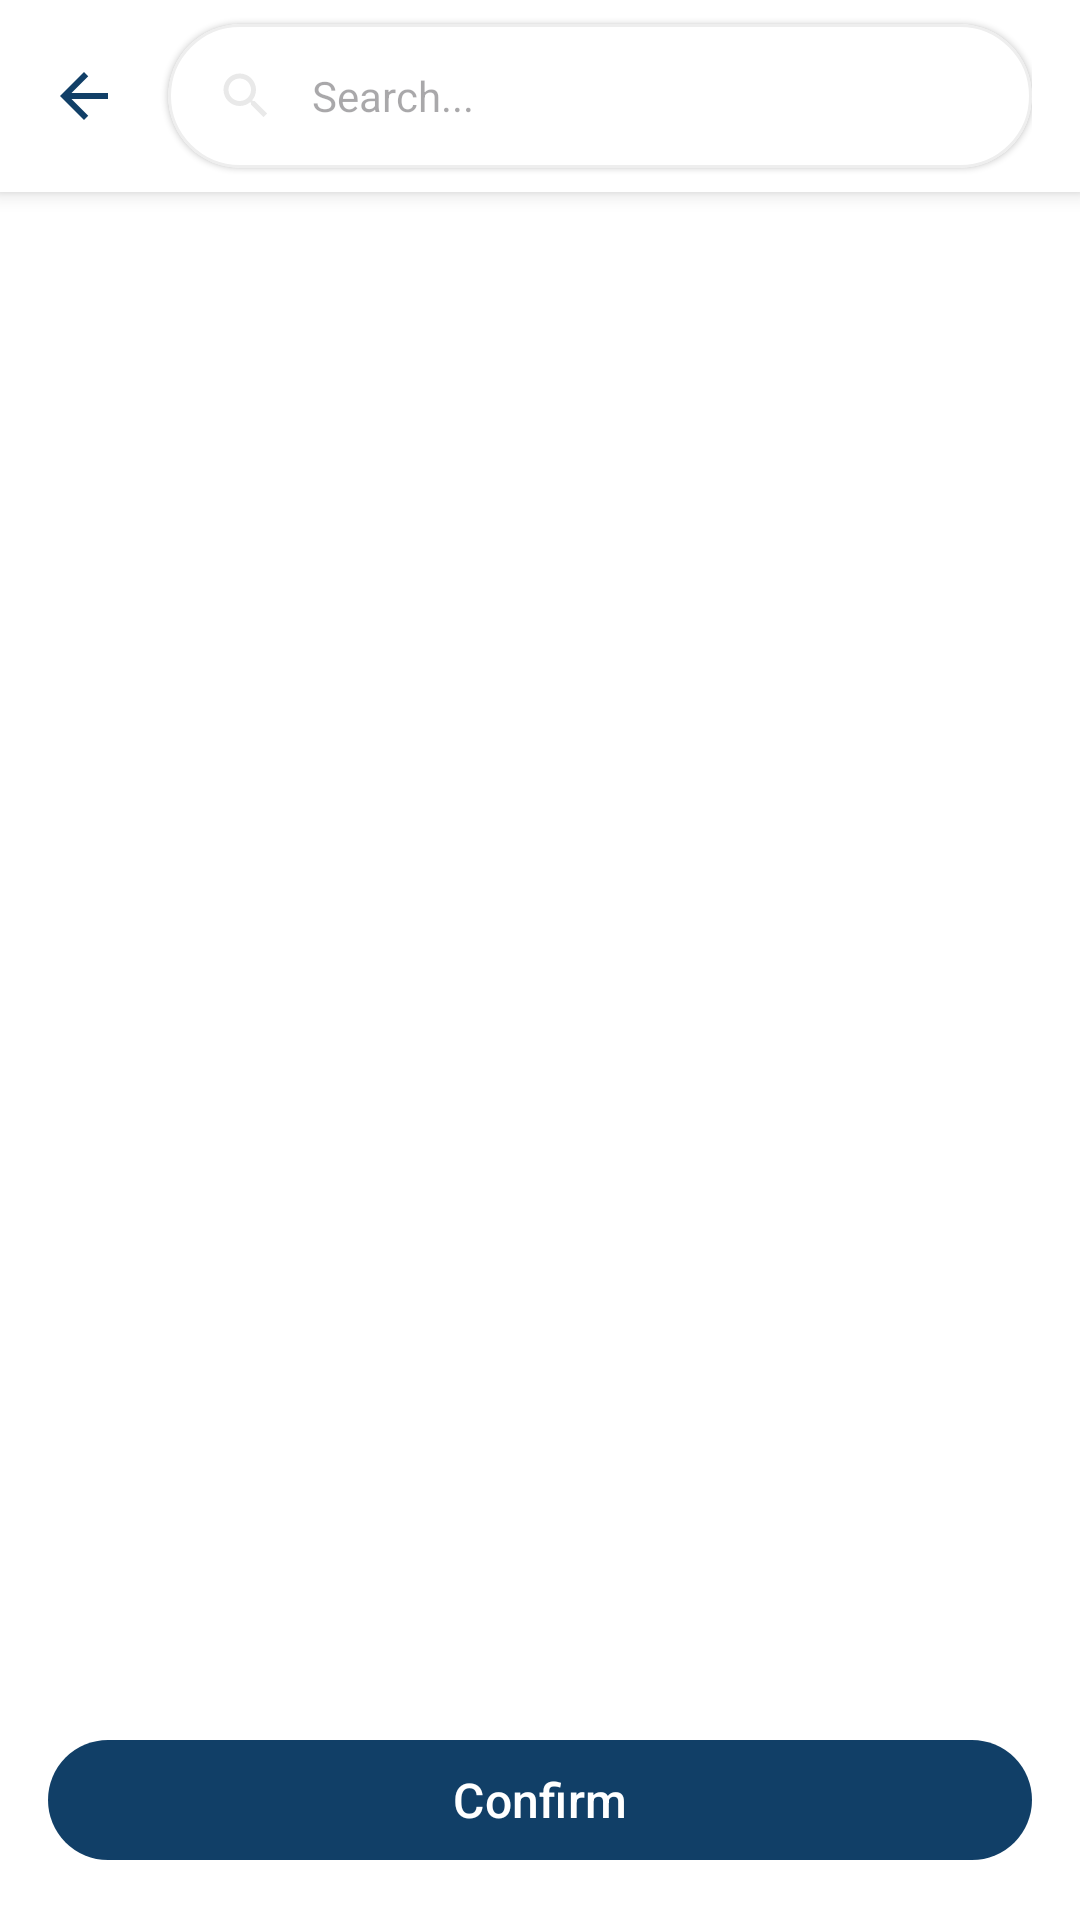

This screen was rendered from an Android layout file. Write that file and the resources it references.
<!-- AndroidManifest.xml: application theme Theme.Sapa -->
<!-- res/layout/activity_select_students.xml -->
<?xml version="1.0" encoding="utf-8"?>
<androidx.coordinatorlayout.widget.CoordinatorLayout xmlns:android="http://schemas.android.com/apk/res/android"
    xmlns:app="http://schemas.android.com/apk/res-auto"
    xmlns:tools="http://schemas.android.com/tools"
    android:layout_width="match_parent"
    android:layout_height="match_parent"
    android:fitsSystemWindows="true"
    android:background="@color/white"
    android:id="@+id/main">

    <LinearLayout
        android:layout_width="match_parent"
        android:layout_height="wrap_content"
        android:orientation="vertical"
        android:background="#FFFFFF"
        android:elevation="4dp">

        <LinearLayout
            android:layout_width="match_parent"
            android:layout_height="?attr/actionBarSize"
            android:orientation="horizontal"
            android:gravity="center_vertical"
            android:paddingHorizontal="16dp">

            <ImageButton
                android:id="@+id/backButton"
                android:layout_width="24dp"
                android:layout_height="24dp"
                android:src="@drawable/ic_arrow_back"
                android:background="?attr/selectableItemBackgroundBorderless"/>

            <com.google.android.material.card.MaterialCardView
                android:layout_width="0dp"
                android:layout_height="wrap_content"
                android:layout_weight="1"
                android:layout_marginLeft="16dp"
                app:cardCornerRadius="24dp"
                app:cardElevation="1dp"
                app:cardBackgroundColor="@android:color/white"
                app:strokeColor="@color/gray_200"
                app:strokeWidth="1dp">

                <LinearLayout
                    android:layout_width="match_parent"
                    android:layout_height="48dp"
                    android:orientation="horizontal"
                    android:gravity="center_vertical"
                    android:paddingStart="16dp"
                    android:paddingEnd="8dp">

                    <ImageView
                        android:layout_width="20dp"
                        android:layout_height="20dp"
                        android:src="@drawable/ic_search"
                        android:tint="@color/gray_500"
                        android:layout_marginEnd="12dp"/>

                    <com.google.android.material.textfield.TextInputEditText
                        android:layout_width="0dp"
                        android:layout_height="wrap_content"
                        android:layout_weight="1"
                        android:hint="Search..."
                        android:background="@null"
                        android:textSize="14sp"
                        android:imeOptions="actionSearch"
                        android:inputType="text"/>

                </LinearLayout>
            </com.google.android.material.card.MaterialCardView>
        </LinearLayout>
    </LinearLayout>

    <LinearLayout
        android:layout_width="match_parent"
        android:layout_height="match_parent"
        android:orientation="vertical"
        android:layout_marginTop="?attr/actionBarSize">

        <CheckBox
            android:id="@+id/selectAllCheckBox"
            android:layout_width="wrap_content"
            android:layout_height="wrap_content"
            android:text="Select All"
            android:textSize="14sp"
            android:visibility="gone"
            android:layout_marginStart="16dp"
            android:layout_marginTop="8dp"
            android:layout_marginBottom="8dp"
            android:textColor="@color/black"/>

        <androidx.recyclerview.widget.RecyclerView
            android:id="@+id/recyclerView"
            android:layout_width="match_parent"
            android:layout_height="0dp"
            android:layout_weight="1"
            android:padding="1dp"/>

        <com.google.android.material.button.MaterialButton
            android:id="@+id/actionButton"
            android:layout_width="match_parent"
            android:layout_height="wrap_content"
            android:layout_margin="16dp"
            android:text="Confirm"
            android:textAllCaps="false"
            android:textSize="16sp"
            app:backgroundTint="@color/mainColor"/>
    </LinearLayout>

</androidx.coordinatorlayout.widget.CoordinatorLayout>
<!-- resources referenced by this layout -->
<resources>
  <color name="black">#FF000000</color>
  <color name="gray_200">#EEEEEE</color>
  <color name="gray_500">#E9E9E9</color>
  <color name="mainColor">#113F67</color>
  <color name="white">#FFFFFFFF</color>
  <!-- drawable ic_arrow_back (drawable) -->
  <vector xmlns:android="http://schemas.android.com/apk/res/android" android:autoMirrored="true" android:height="24dp" android:tint="@color/mainColor" android:viewportHeight="24" android:viewportWidth="24" android:width="24dp">
        
      <path android:fillColor="@android:color/white" android:pathData="M20,11H7.83l5.59,-5.59L12,4l-8,8 8,8 1.41,-1.41L7.83,13H20v-2z"/>
      
  </vector>
  <!-- drawable ic_search (drawable) -->
  <vector xmlns:android="http://schemas.android.com/apk/res/android" android:height="24dp" android:tint="@color/sixth" android:viewportHeight="24" android:viewportWidth="24" android:width="24dp">
        
      <path android:fillColor="@android:color/darker_gray" android:pathData="M15.5,14h-0.79l-0.28,-0.27C15.41,12.59 16,11.11 16,9.5 16,5.91 13.09,3 9.5,3S3,5.91 3,9.5 5.91,16 9.5,16c1.61,0 3.09,-0.59 4.23,-1.57l0.27,0.28v0.79l5,4.99L20.49,19l-4.99,-5zM9.5,14C7.01,14 5,11.99 5,9.5S7.01,5 9.5,5 14,7.01 14,9.5 11.99,14 9.5,14z"/>
      
  </vector>
  <style name="Theme.Sapa" parent="Base.Theme.Sapa" />
  <color name="sixth">#465462</color>
  <style name="Base.Theme.Sapa" parent="Theme.Material3.DayNight.NoActionBar">
          
          
      </style>
</resources>
